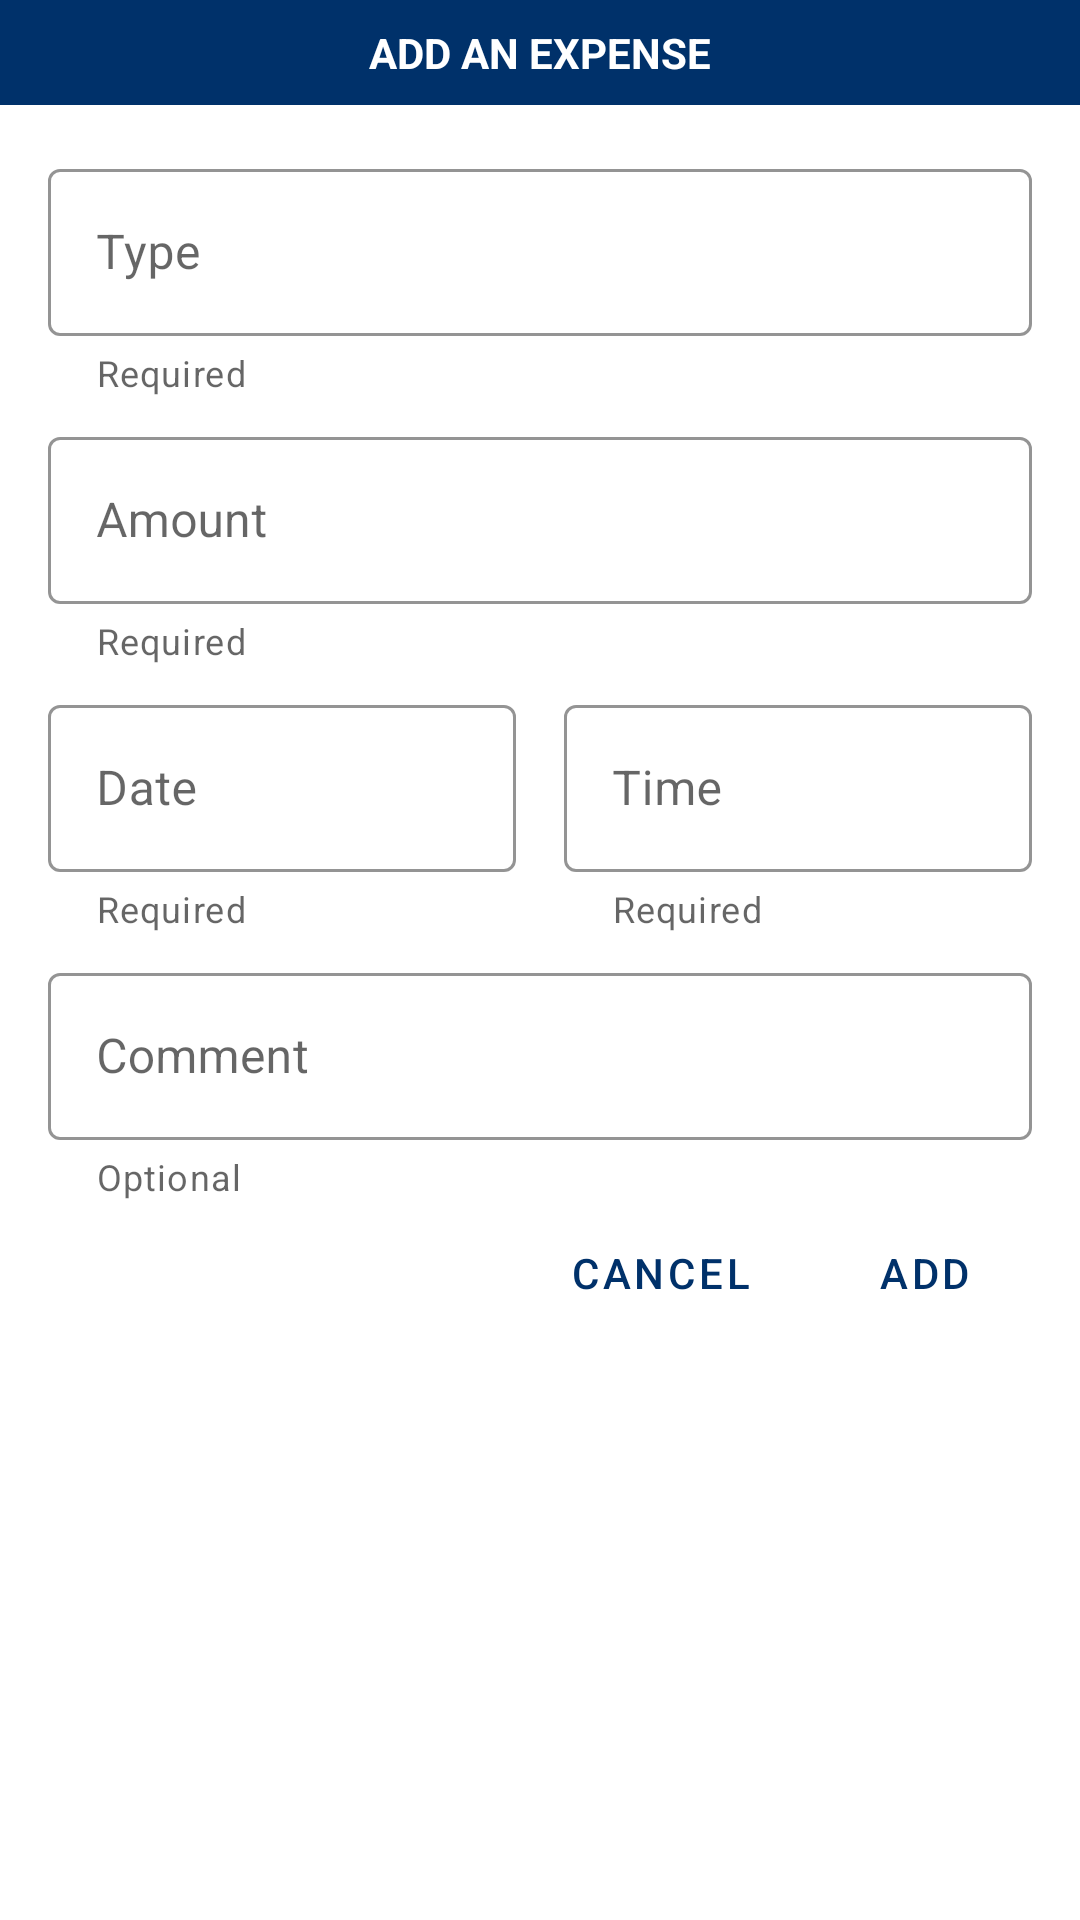

Android layout source for this screen:
<!-- AndroidManifest.xml: application theme Theme.TripManagement -->
<!-- res/layout/dialog_add_expense.xml -->
<?xml version="1.0" encoding="utf-8"?>
<LinearLayout xmlns:android="http://schemas.android.com/apk/res/android"
    xmlns:app="http://schemas.android.com/apk/res-auto"
    android:layout_width="match_parent"
    android:layout_height="match_parent"
    android:orientation="vertical">

    <androidx.constraintlayout.widget.ConstraintLayout
        android:layout_width="match_parent"
        android:layout_height="wrap_content"
        android:background="@color/dialog_add">

        <TextView
            android:layout_width="wrap_content"
            android:layout_height="wrap_content"
            android:layout_margin="8dp"
            android:text="ADD AN EXPENSE"
            android:textColor="@color/white"
            android:textStyle="bold"
            app:layout_constraintBottom_toBottomOf="parent"
            app:layout_constraintEnd_toEndOf="parent"
            app:layout_constraintStart_toStartOf="parent"
            app:layout_constraintTop_toTopOf="parent" />

    </androidx.constraintlayout.widget.ConstraintLayout>

    <ScrollView
        android:layout_width="match_parent"
        android:layout_height="wrap_content">

        <androidx.constraintlayout.widget.ConstraintLayout

            android:layout_width="match_parent"
            android:layout_height="wrap_content"
            android:padding="8dp">


            <com.google.android.material.textfield.TextInputLayout
                android:id="@+id/expense_type_til"
                style="@style/Widget.MaterialComponents.TextInputLayout.OutlinedBox"
                android:layout_width="0dp"
                android:layout_height="wrap_content"
                android:layout_marginStart="8dp"
                android:layout_marginTop="8dp"
                android:layout_marginEnd="8dp"
                android:hint="Type"
                app:boxStrokeColor="@color/dialog_add"
                app:helperText="Required"
                app:hintTextColor="@color/dialog_add"
                app:layout_constraintEnd_toEndOf="parent"
                app:layout_constraintStart_toStartOf="parent"
                app:layout_constraintTop_toTopOf="parent">

                <com.google.android.material.textfield.TextInputEditText
                    android:id="@+id/expense_type_tiet"
                    android:layout_width="match_parent"
                    android:layout_height="wrap_content"
                    android:singleLine="true" />
            </com.google.android.material.textfield.TextInputLayout>

            <com.google.android.material.textfield.TextInputLayout
                android:id="@+id/expense_amount_til"
                style="@style/Widget.MaterialComponents.TextInputLayout.OutlinedBox"
                android:layout_width="0dp"
                android:layout_height="wrap_content"
                android:layout_marginStart="8dp"
                android:layout_marginTop="8dp"
                android:layout_marginEnd="8dp"
                android:hint="Amount"
                app:boxStrokeColor="@color/dialog_add"
                app:helperText="Required"
                app:hintTextColor="@color/dialog_add"
                app:layout_constraintEnd_toEndOf="parent"
                app:layout_constraintStart_toStartOf="parent"
                app:layout_constraintTop_toBottomOf="@+id/expense_type_til"
                app:prefixText="£">

                <com.google.android.material.textfield.TextInputEditText
                    android:id="@+id/expense_amount_tiet"
                    android:layout_width="match_parent"
                    android:layout_height="wrap_content"
                    android:inputType="numberDecimal"
                    android:singleLine="true" />
            </com.google.android.material.textfield.TextInputLayout>

            <LinearLayout
                android:id="@+id/expense_date_time_ll"
                android:layout_width="0dp"
                android:layout_height="wrap_content"
                android:orientation="horizontal"
                app:layout_constraintEnd_toEndOf="parent"
                app:layout_constraintStart_toStartOf="parent"
                app:layout_constraintTop_toBottomOf="@+id/expense_amount_til">

                <com.google.android.material.textfield.TextInputLayout
                    android:id="@+id/expense_date_til"
                    style="@style/Widget.MaterialComponents.TextInputLayout.OutlinedBox"
                    android:layout_width="wrap_content"
                    android:layout_height="wrap_content"
                    android:layout_marginStart="8dp"
                    android:layout_marginTop="8dp"
                    android:layout_marginEnd="8dp"
                    android:layout_weight="0.5"
                    android:hint="Date"
                    android:singleLine="true"
                    app:boxStrokeColor="@color/dialog_add"
                    app:helperText="Required"
                    app:hintTextColor="@color/dialog_add">

                    <com.google.android.material.textfield.TextInputEditText
                        android:id="@+id/expense_date_tiet"
                        android:layout_width="match_parent"
                        android:layout_height="wrap_content"
                        android:clickable="false"
                        android:cursorVisible="false"
                        android:focusable="false"
                        android:focusableInTouchMode="false"
                        android:inputType="datetime"
                        app:helperTextEnabled="true" />
                </com.google.android.material.textfield.TextInputLayout>

                <com.google.android.material.textfield.TextInputLayout
                    android:id="@+id/expense_time_til"
                    style="@style/Widget.MaterialComponents.TextInputLayout.OutlinedBox"
                    android:layout_width="wrap_content"
                    android:layout_height="wrap_content"
                    android:layout_marginStart="8dp"
                    android:layout_marginTop="8dp"
                    android:layout_marginEnd="8dp"
                    android:layout_weight="0.5"
                    android:hint="Time"
                    android:singleLine="true"
                    app:boxStrokeColor="@color/dialog_add"
                    app:helperText="Required"
                    app:hintTextColor="@color/dialog_add">

                    <com.google.android.material.textfield.TextInputEditText
                        android:id="@+id/expense_time_tiet"
                        android:layout_width="match_parent"
                        android:layout_height="wrap_content"
                        android:clickable="false"
                        android:cursorVisible="false"
                        android:focusable="false"
                        android:focusableInTouchMode="false"
                        android:inputType="datetime"
                        app:helperTextEnabled="true" />
                </com.google.android.material.textfield.TextInputLayout>

            </LinearLayout>

            <com.google.android.material.textfield.TextInputLayout
                android:id="@+id/expense_comment_til"
                style="@style/Widget.MaterialComponents.TextInputLayout.OutlinedBox"
                android:layout_width="0dp"
                android:layout_height="wrap_content"
                android:layout_marginStart="8dp"
                android:layout_marginTop="8dp"
                android:layout_marginEnd="8dp"
                android:hint="Comment"
                android:singleLine="true"
                app:boxStrokeColor="@color/dialog_add"
                app:helperText="Optional"
                app:hintTextColor="@color/dialog_add"
                app:layout_constraintEnd_toEndOf="parent"
                app:layout_constraintStart_toStartOf="parent"
                app:layout_constraintTop_toBottomOf="@+id/expense_date_time_ll">

                <com.google.android.material.textfield.TextInputEditText
                    android:id="@+id/expense_comment_tiet"
                    android:layout_width="match_parent"
                    android:layout_height="wrap_content"
                    app:helperTextEnabled="true" />
            </com.google.android.material.textfield.TextInputLayout>

            <LinearLayout
                android:layout_width="match_parent"
                android:layout_height="wrap_content"
                android:gravity="end"
                android:orientation="horizontal"
                app:layout_constraintStart_toStartOf="@id/expense_comment_til"
                app:layout_constraintTop_toBottomOf="@id/expense_comment_til">

                <Button
                    android:id="@+id/expense_cancel_btn"
                    style="@style/Widget.MaterialComponents.Button.TextButton"
                    android:layout_width="wrap_content"
                    android:layout_height="wrap_content"
                    android:text="CANCEL"
                    android:textColor="@color/dialog_add" />

                <Button
                    android:id="@+id/add_expense_btn"
                    style="@style/Widget.MaterialComponents.Button.TextButton"
                    android:layout_width="wrap_content"
                    android:layout_height="wrap_content"
                    android:text="ADD"
                    android:textColor="@color/dialog_add" />

            </LinearLayout>


        </androidx.constraintlayout.widget.ConstraintLayout>
    </ScrollView>

</LinearLayout>
<!-- resources referenced by this layout -->
<resources>
  <color name="dialog_add">#00316A</color>
  <color name="white">#FFFFFFFF</color>
  <style name="Theme.TripManagement" parent="Theme.MaterialComponents.DayNight.DarkActionBar">
          
          <item name="colorPrimary">@color/purple_500</item>
          <item name="colorPrimaryVariant">@color/purple_700</item>
          <item name="colorOnPrimary">@color/white</item>
          
          <item name="colorSecondary">@color/teal_200</item>
          <item name="colorSecondaryVariant">@color/teal_700</item>
          <item name="colorOnSecondary">@color/black</item>
          
          <item name="android:statusBarColor" tools:targetApi="l">?attr/colorPrimaryVariant</item>
          
      </style>
  <color name="purple_500">#FF6200EE</color>
  <color name="purple_700">#FF3700B3</color>
  <color name="teal_200">#FF03DAC5</color>
  <color name="teal_700">#FF018786</color>
  <color name="black">#FF000000</color>
</resources>
